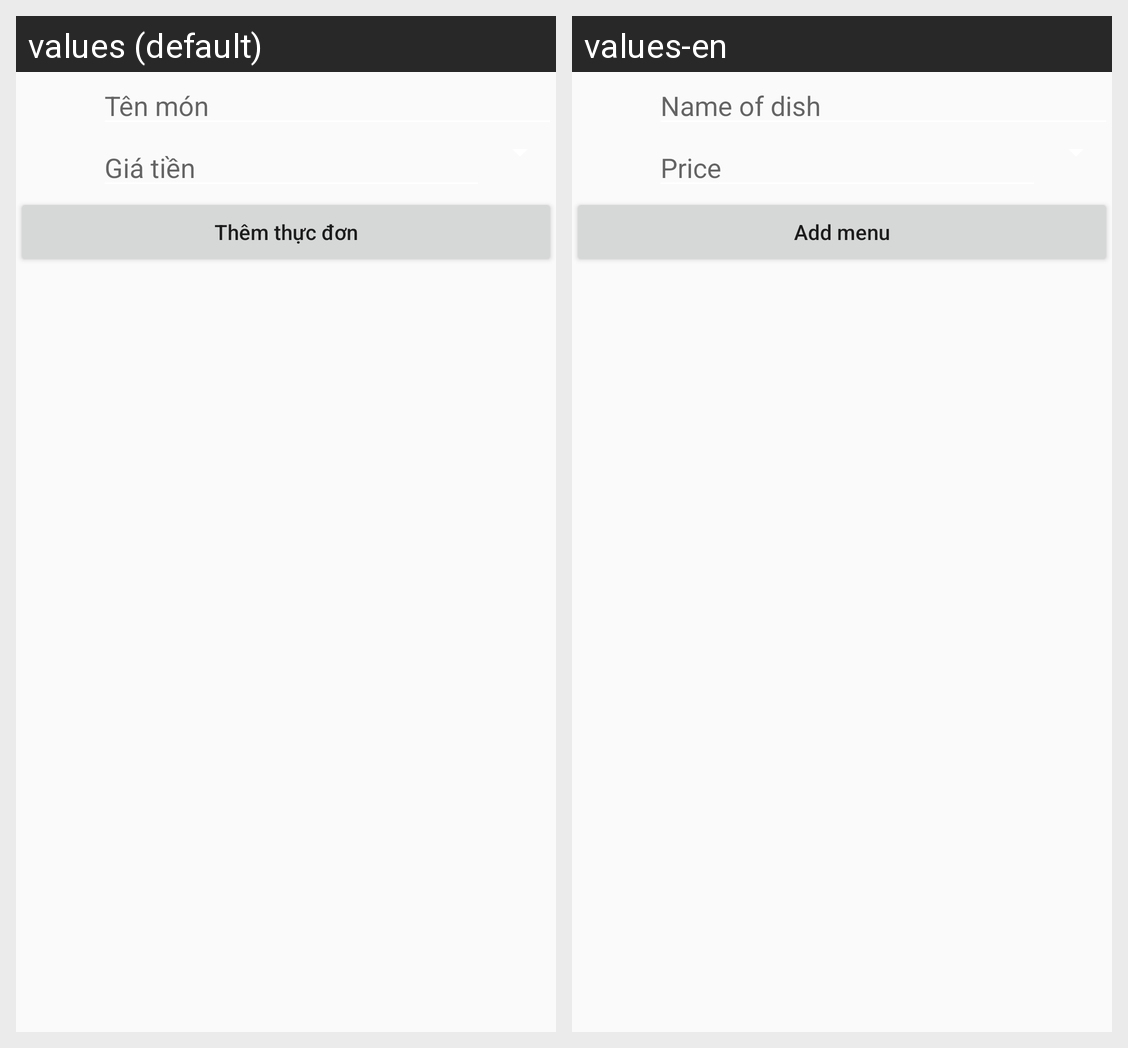

The Android screen above is rendered under two locales of the same app. Produce the string resources it draws, with the default and per-locale values.
Android screen res/layout/layout_clone_thucdon.xml rendered under 2 locales, left to right: values (default), values-en. Device: Nexus 5 (rendered at 1080×1920; each locale shown at half size, 540×960, under a caption strip naming it); theme Theme.Foody2.
Strings drawn on this screen, with the default value and each locale's value (text and hints the layout hard-codes, and strings that could not be matched under every locale, appear in the picture but are not listed):

tenmon
  values: Tên món
  values-en: Name of dish

giatien
  values: Giá tiền
  values-en: Price

themthucdon
  values: Thêm thực đơn
  values-en: Add menu
